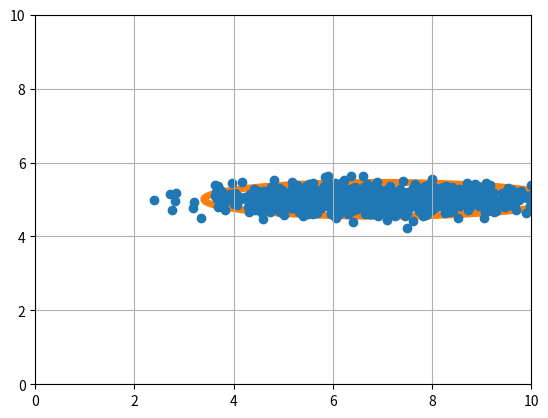

Generate this figure with matplotlib:
#!/usr/bin/python3

import numpy as np
import matplotlib.pyplot as plt
from matplotlib.patches import Ellipse
from scipy import stats, optimize
import scipy


def generate_likelihood_fn(x_values):
    def likelihood_fn(params):
        mean, standard_deviation = params[0], params[1]

        # Negative here so that when opimizer minimizes, it actually finds the maximum
        negative_log_likelihood = - \
            np.sum(stats.norm.logpdf(x_values, loc=mean, scale=standard_deviation))

        return negative_log_likelihood
    return likelihood_fn


num_samples = 1000
xs = np.random.normal(loc=7.0, scale=1.5, size=num_samples)
ys = np.random.normal(loc=5.0, scale=0.2, size=num_samples)

guess_x = np.array([0, 0])
guess_y = np.array([0, 0])

xres = optimize.minimize(generate_likelihood_fn(xs), guess_x, method="Nelder-Mead", options={"disp": True})["x"]
yres = optimize.minimize(generate_likelihood_fn(ys), guess_y, method="Nelder-Mead", options={"disp": True})["x"]
# optimization_result = optimize.minimize(generate_likelihood_fn(
#     x, y), parameter_guess, method="Nelder-Mead", options={"disp": True})

print(xres, yres)

ax = plt.gca()

# How many standard deviations to get to 99th percentile?
percentile_99 = 2.3253

# draw ellipse at (meanx, meany) with size (stddevx, stddevy)
ellipse = Ellipse(xy=(xres[0], yres[0]), width=2*percentile_99*xres[1], height=2*percentile_99*yres[1], lw=5, edgecolor="C1", fc="None")
ax.add_patch(ellipse)

plt.axis((0, 10, 0, 10))
plt.scatter(xs, ys)
plt.grid()
plt.show()
